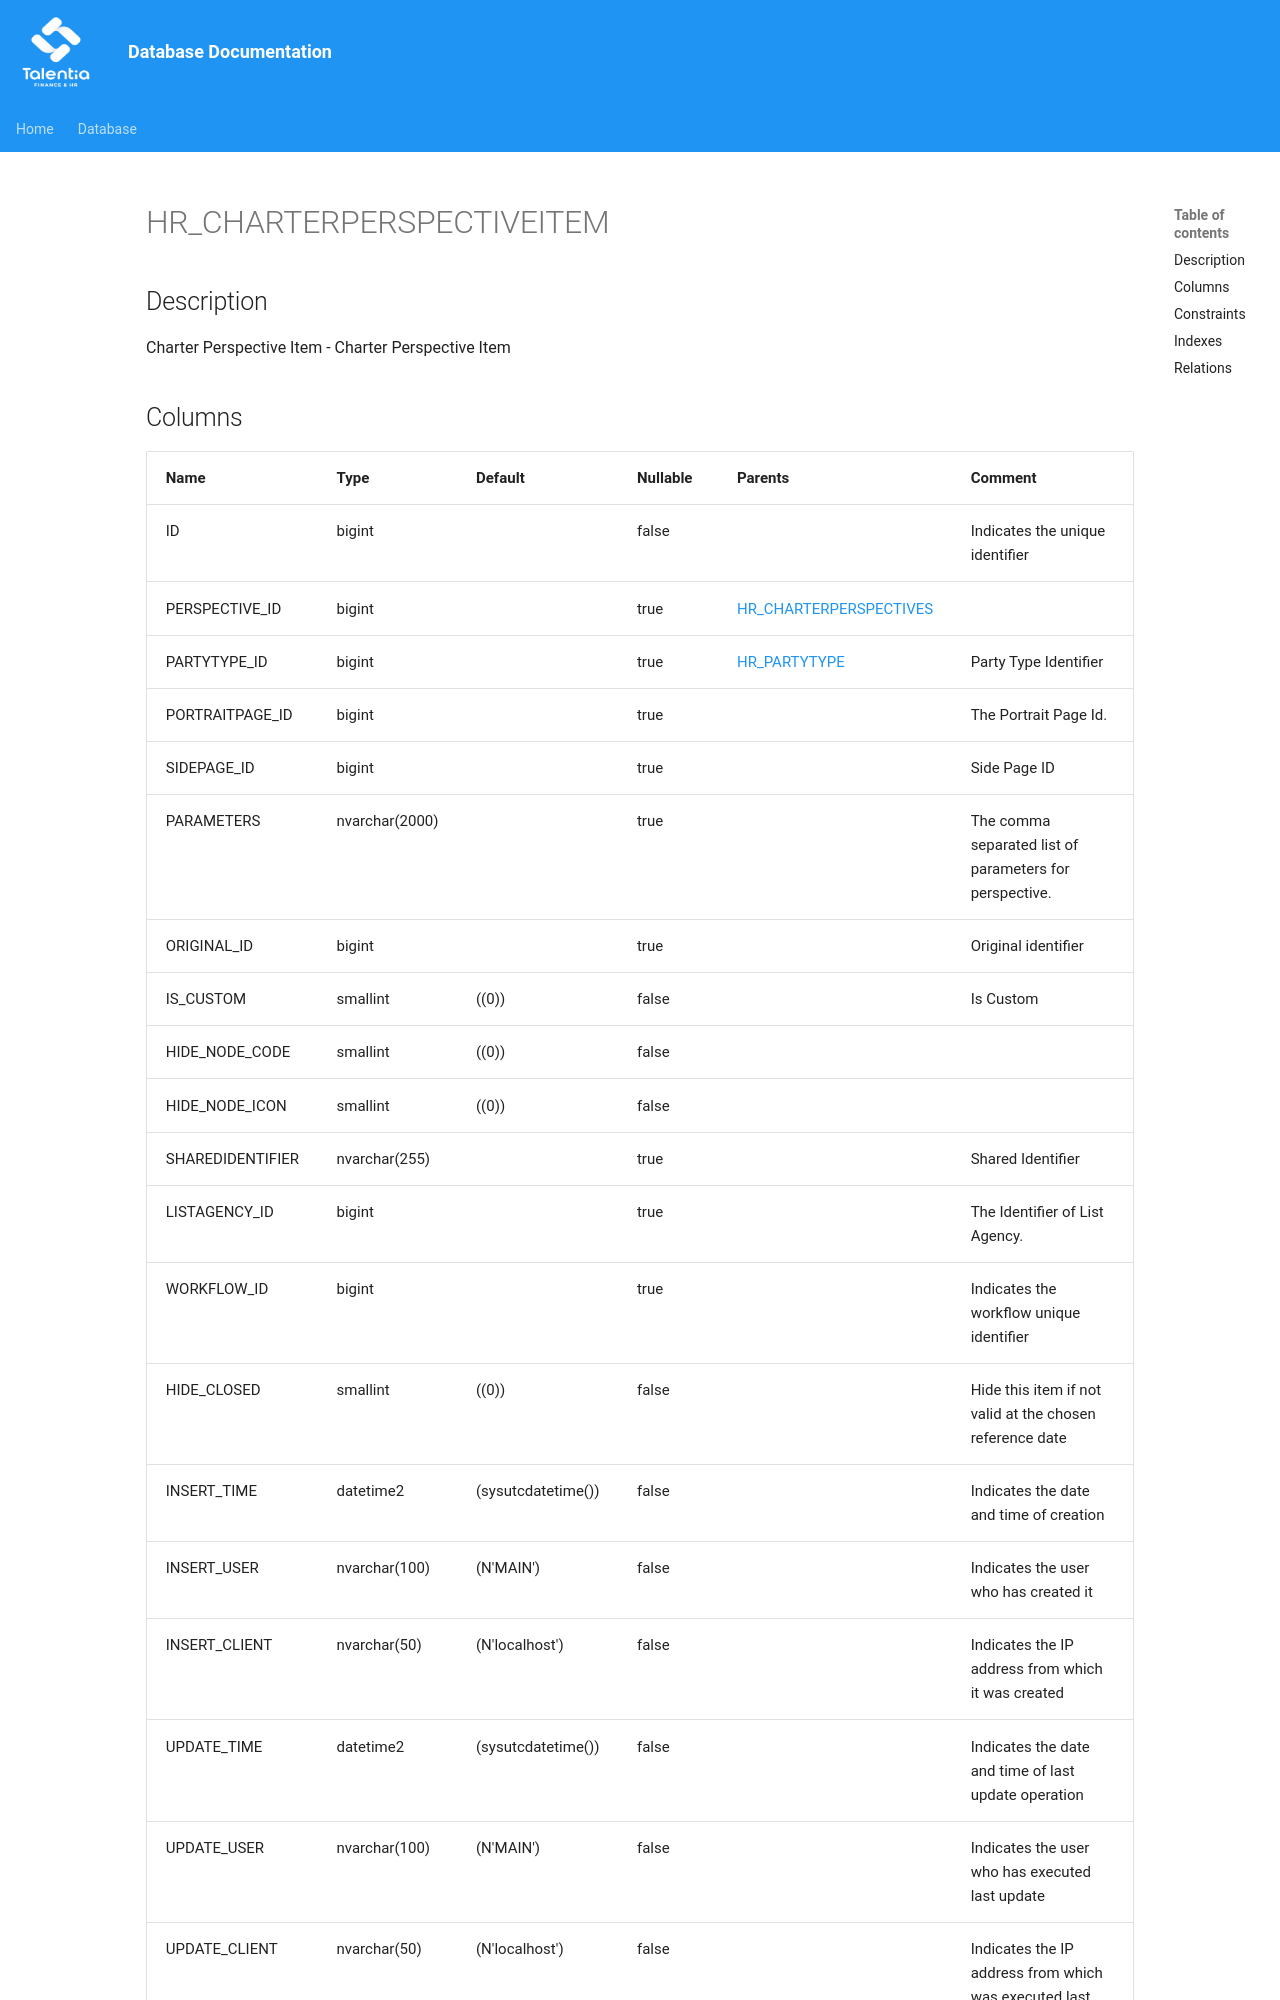

repository: giovanniporcelli/documentazione-db · page: schema/HR_CHARTERPERSPECTIVEITEM/index.html · generator: mkdocs

# HR_CHARTERPERSPECTIVEITEM

## Description

Charter Perspective Item - Charter Perspective Item  


## Columns

| Name | Type | Default | Nullable | Parents | Comment |
| ---- | ---- | ------- | -------- | ------- | ------- |
| ID | bigint |  | false |  | Indicates the unique identifier |
| PERSPECTIVE_ID | bigint |  | true | [HR_CHARTERPERSPECTIVES](HR_CHARTERPERSPECTIVES.md) |  |
| PARTYTYPE_ID | bigint |  | true | [HR_PARTYTYPE](HR_PARTYTYPE.md) | Party Type Identifier |
| PORTRAITPAGE_ID | bigint |  | true |  | The Portrait Page Id. |
| SIDEPAGE_ID | bigint |  | true |  | Side Page ID |
| PARAMETERS | nvarchar(2000) |  | true |  | The comma separated list of parameters for perspective. |
| ORIGINAL_ID | bigint |  | true |  | Original identifier |
| IS_CUSTOM | smallint | ((0)) | false |  | Is Custom |
| HIDE_NODE_CODE | smallint | ((0)) | false |  |  |
| HIDE_NODE_ICON | smallint | ((0)) | false |  |  |
| SHAREDIDENTIFIER | nvarchar(255) |  | true |  | Shared Identifier |
| LISTAGENCY_ID | bigint |  | true |  | The Identifier of List Agency. |
| WORKFLOW_ID | bigint |  | true |  | Indicates the workflow unique identifier |
| HIDE_CLOSED | smallint | ((0)) | false |  | Hide this item if not valid at the chosen reference date |
| INSERT_TIME | datetime2 | (sysutcdatetime()) | false |  | Indicates th
